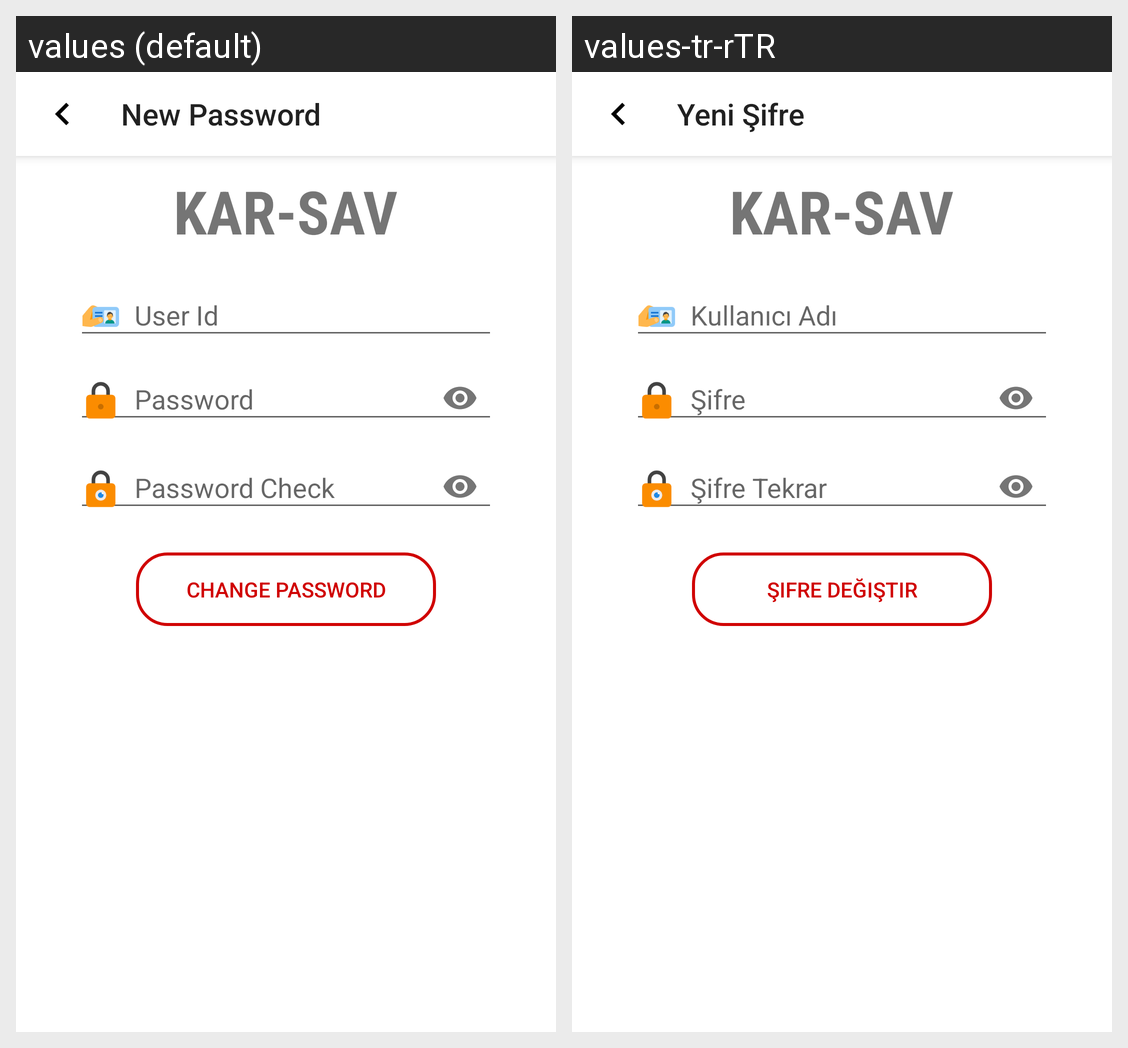

The same Android screen rendered under two of its app's locales, left to right. List the strings drawn on it with the default value and each locale's translation.
Android screen res/layout/activity_password_reset_new_password.xml rendered under 2 locales, left to right: values (default), values-tr-rTR. Device: Nexus 5 (rendered at 1080×1920; each locale shown at half size, 540×960, under a caption strip naming it); theme AppTheme.
Strings drawn on this screen, with the default value and each locale's value (text and hints the layout hard-codes, and strings that could not be matched under every locale, appear in the picture but are not listed):

new_password_toolbar
  values: New Password
  values-tr-rTR: Yeni Şifre

app_name
  values: KAR-SAV
  values-tr-rTR: KAR-SAV

user
  values: User Id
  values-tr-rTR: Kullanıcı Adı

password
  values: Password
  values-tr-rTR: Şifre

password_check
  values: Password Check
  values-tr-rTR: Şifre Tekrar

change_password
  values: Change Password
  values-tr-rTR: Şifre Değiştir
